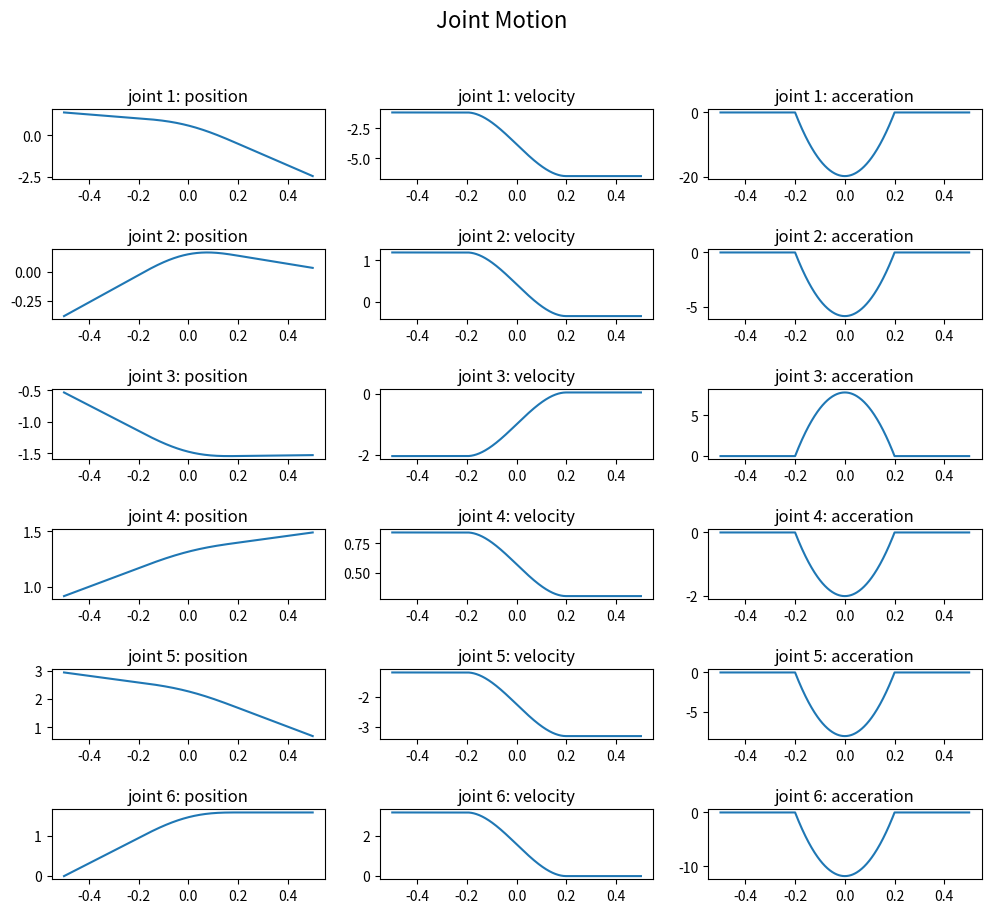
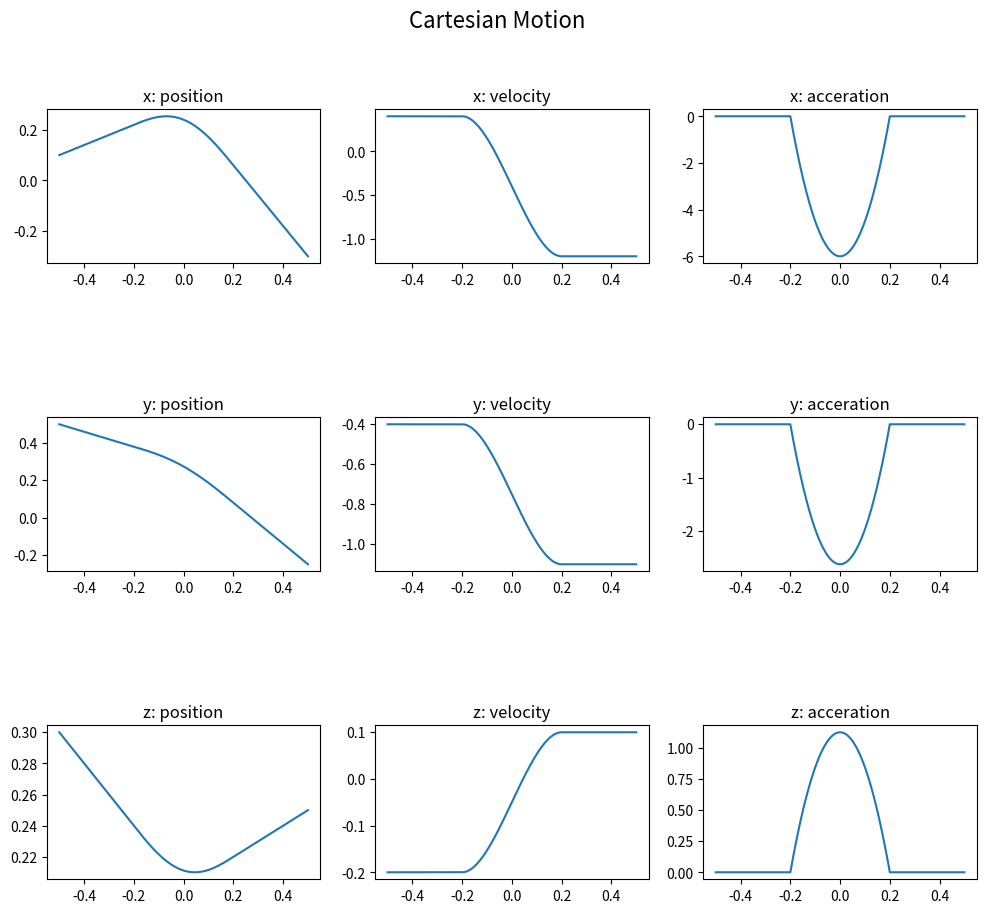

The matplotlib source for these figures, in order:
import os
import numpy as np
import matplotlib.pyplot as plt
from mpl_toolkits.mplot3d import Axes3D
from matplotlib.patches import FancyArrowPatch
from mpl_toolkits.mplot3d import proj3d


class Arrow3D(FancyArrowPatch):
    def __init__(self, xs, ys, zs, *args, **kwargs):
        FancyArrowPatch.__init__(self, (0, 0), (0, 0), *args, **kwargs)
        self._verts3d = xs, ys, zs

    def draw(self, renderer):
        xs3d, ys3d, zs3d = self._verts3d
        xs, ys, zs = proj3d.proj_transform(xs3d, ys3d, zs3d, renderer.M)
        self.set_positions((xs[0], ys[0]), (xs[1], ys[1]))
        FancyArrowPatch.draw(self, renderer)


def kinematic(ths, a, d, alpha):
    cos = np.cos
    sin = np.sin
    A = []
    for th in ths:
        T6 = np.identity(4)
        for i in range(6):
            T = np.identity(4)
            T[0, 0] = cos(th[i])
            T[0, 1] = -sin(th[i]) * cos(alpha[i])
            T[0, 2] = sin(th[i]) * sin(alpha[i])
            T[0, 3] = a[i] * cos(th[i])
            T[1, 0] = sin(th[i])
            T[1, 1] = cos(th[i]) * cos(alpha[i])
            T[1, 2] = -cos(th[i]) * sin(alpha[i])
            T[1, 3] = a[i] * sin(th[i])
            T[2, 1] = sin(alpha[i])
            T[2, 2] = cos(alpha[i])
            T[2, 3] = d[i]
            T6 = T6.dot(T)
        A.append(T6)
    return A


def inverse_kinematic():
    os.system('g++ project1.cc -std=c++11 -I/usr/include/eigen3 -o project1')
    os.system('./project1 1 0,-1,0,0,0,-1,1,0,0,0.1,0.5,0.3')
    os.system('./project1 1 0,0,-1,0,1,0,1,0,0,0.3,0.3,0.2')
    os.system('./project1 1 0,0,-1,1,0,0,0,-1,0,-0.3,-0.25,0.25')
    print('Use Joint Variables Solution:\n'
          '    A: 78.6901, -21.9802, -30.5766, 52.5567, 168.69, 0\n'
          '    B: 45, 12.2384, -88.9084, 76.67, 135, 90\n'
          '    C: -140.194, 2.1035, -87.5413, 85.4378, 39.8056, 90')
    A = np.array([78.6901, -21.9802, -30.5766, 52.5567, 168.69, 0])
    B = np.array([45, 12.2384, -88.9084, 76.67, 135, 90])
    C = np.array([-140.194, 2.1035, -87.5413, 85.4378, 39.8056, 90])
    return np.deg2rad(A), np.deg2rad(B), np.deg2rad(C)


def path_planning(A, B, C):
    t = np.arange(-0.5, 0.5002, 0.002)
    th = np.zeros((t.shape[0], A.shape[0]))
    vel = np.zeros((t.shape[0], A.shape[0]))
    acc = np.zeros((t.shape[0], A.shape[0]))
    dC = C - B
    dB = (A - B) * 2 / 5
    tacc = 0.2
    T = 0.5
    for idx, dt in enumerate(t):
        if (dt >= -tacc and dt <= tacc):
            h = (dt + tacc) / (2 * tacc)
            tmp = dC * tacc / T + dB
            th[idx] = tmp * (2 - h) * (h ** 3) + B + (1 - 2 * h) * dB
            vel[idx] = (tmp * (3 - 2 * h) * (h ** 2) - dB) / tacc
            acc[idx] = tmp * (1 - h) * 3 * h / (tacc ** 2)
        elif (dt < -tacc):
            th[idx] = (B - A) / T * dt + B
            vel[idx] = (B - A) / T
            acc[idx] = 0
        else:
            h = dt / T
            th[idx] = dC * h + B
            vel[idx] = dC / T
            acc[idx] = 0
    return t, th, vel, acc


def plot_param(t, th, vel, acc, title):
    fig = plt.figure(title, figsize=(12, 10))
    fig.suptitle(title, fontsize=16)
    xyz = ['x', 'y', 'z']
    pva = ['position', 'velocity', 'acceration']
    for i in range(th.shape[1]):
        for j in range(3):
            plt.subplot(th.shape[1], 3, i * 3 + j + 1)
            if (title == 'Joint Motion'):
                plt.title('joint %d: %s' % (i + 1, pva[j]))
            else:
                plt.title('%s: %s' % (xyz[i], pva[j]))
            if (j == 0):
                plt.plot(t, th[:, i])
            elif (j == 1):
                plt.plot(t, vel[:, i])
            else:
                plt.plot(t, acc[:, i])
    plt.subplots_adjust(hspace=1)


def plot_3dpath(title, points, TA, TB, TC):
    A = TA[:3, 3]
    B = TB[:3, 3]
    C = TC[:3, 3]
    AA = np.c_[A, A, A] + 0.1 * np.array(TA[:3, :3])
    BB = np.c_[B, B, B] + 0.1 * np.array(TB[:3, :3])
    CC = np.c_[C, C, C] + 0.1 * np.array(TC[:3, :3])
    fig = plt.figure(title)
    ax = Axes3D(fig)
    ax.set_title(title)
    ax.set_xlim(-0.4, 0.4)
    ax.set_ylim(-0.4, 0.6)
    ax.set_zlim(0.1, 0.3)
    ax.set_xlabel('X-axis (m)')
    ax.set_ylabel('Y-axis (m)')
    ax.set_zlabel('Z-axis (m)')
    x = [p[0, 3] for p in points]
    y = [p[1, 3] for p in points]
    z = [p[2, 3] for p in points]
    xx = [p[0, 3] + 0.05 * p[0, 2] for p in points]
    yy = [p[1, 3] + 0.05 * p[1, 2] for p in points]
    zz = [p[2, 3] + 0.05 * p[2, 2] for p in points]
    ax.plot(x[:150], y[:150], z[:150], color='r')
    ax.plot(x[150:350], y[150:350], z[150:350], color='g')
    ax.plot(x[350:], y[350:], z[350:], color='b')
    ax.plot([A[0], B[0]], [A[1], B[1]], [A[2], B[2]],
            linestyle='--', color='k')
    ax.plot([B[0], C[0]], [B[1], C[1]], [B[2], C[2]],
            linestyle='--', color='k')
    ax.text(A[0], A[1], A[2],
            'A(%.2f, %.2f, %.2f)' % (A[0], A[1], A[2]))
    ax.text(B[0], B[1], B[2],
            'B(%.2f, %.2f, %.2f)' % (B[0], B[1], B[2]))
    ax.text(C[0], C[1], C[2],
            'C(%.2f, %.2f, %.2f)' % (C[0], C[1], C[2]))
    ax.text(x[149], y[149], z[149],
            'A\'(%.3f, %.3f, %.3f)' % (x[150], y[150], z[150]))
    ax.text(x[349], y[349], z[349],
            'B\'(%.3f, %.3f, %.3f)' % (x[350], y[350], z[350]))
    color = ['r', 'g', 'b']
    for t, tt in zip([A, B, C], [AA, BB, CC]):
        for i in range(3):
            ax.add_artist(
                Arrow3D([t[0], tt[0, i]], [t[1], tt[1, i]], [t[2], tt[2, i]],
                        mutation_scale=15, lw=2,
                        arrowstyle='-|>', color=color[i]))
    for i in range(len(x)):
        if (i % 5 == 0 and title == '3D Path of Joint Motion'):
            ax.add_artist(
                Arrow3D([x[i], xx[i]], [y[i], yy[i]], [z[i], zz[i]],
                        mutation_scale=5, lw=2,
                        arrowstyle='-|>', color='k'))


if __name__ == '__main__':
    # Robot Parameters
    dh_a = np.array([0.12, 0.25, 0.26, 0, 0, 0])
    dh_d = np.zeros(6)
    dh_alpha = np.deg2rad(np.array([-90, 0, 0, -90, 90, 0]))

    # Matrix of A, B and C
    TA = np.array([[0, 0, 1, 0.1],
                   [-1, 0, 0, 0.5],
                   [0, -1, 0, 0.3],
                   [0, 0, 0, 1]])
    TB = np.array([[0, 0, 1, 0.3],
                   [0, 1, 0, 0.3],
                   [-1, 0, 0, 0.2],
                   [0, 0, 0, 1]])
    TC = np.array([[0, 1, 0, -0.3],
                   [0, 0, -1, -0.25],
                   [-1, 0, 0, 0.25],
                   [0, 0, 0, 1]])

    # Joint Move
    A, B, C = inverse_kinematic()
    t, th, vel, acc = path_planning(A, B, C)
    plot_param(t, th, vel, acc, 'Joint Motion')
    cartesian_points = kinematic(th, dh_a, dh_d, dh_alpha)
    plot_3dpath('3D Path of Joint Motion', cartesian_points, TA, TB, TC)

    # Cartesian Move
    A = np.array([0.1, 0.5, 0.3])
    B = np.array([0.3, 0.3, 0.2])
    C = np.array([-0.3, -0.25, 0.25])
    t, pos, vel, acc = path_planning(A, B, C)
    plot_param(t, pos, vel, acc, 'Cartesian Motion')
    cartesian_points = []
    for p in pos:
        tmp = np.identity(4)
        tmp[:3, 3] = p
        cartesian_points.append(tmp)
    plot_3dpath('3D Path of Cartesian Motion', cartesian_points, TA, TB, TC)
    plt.show()
